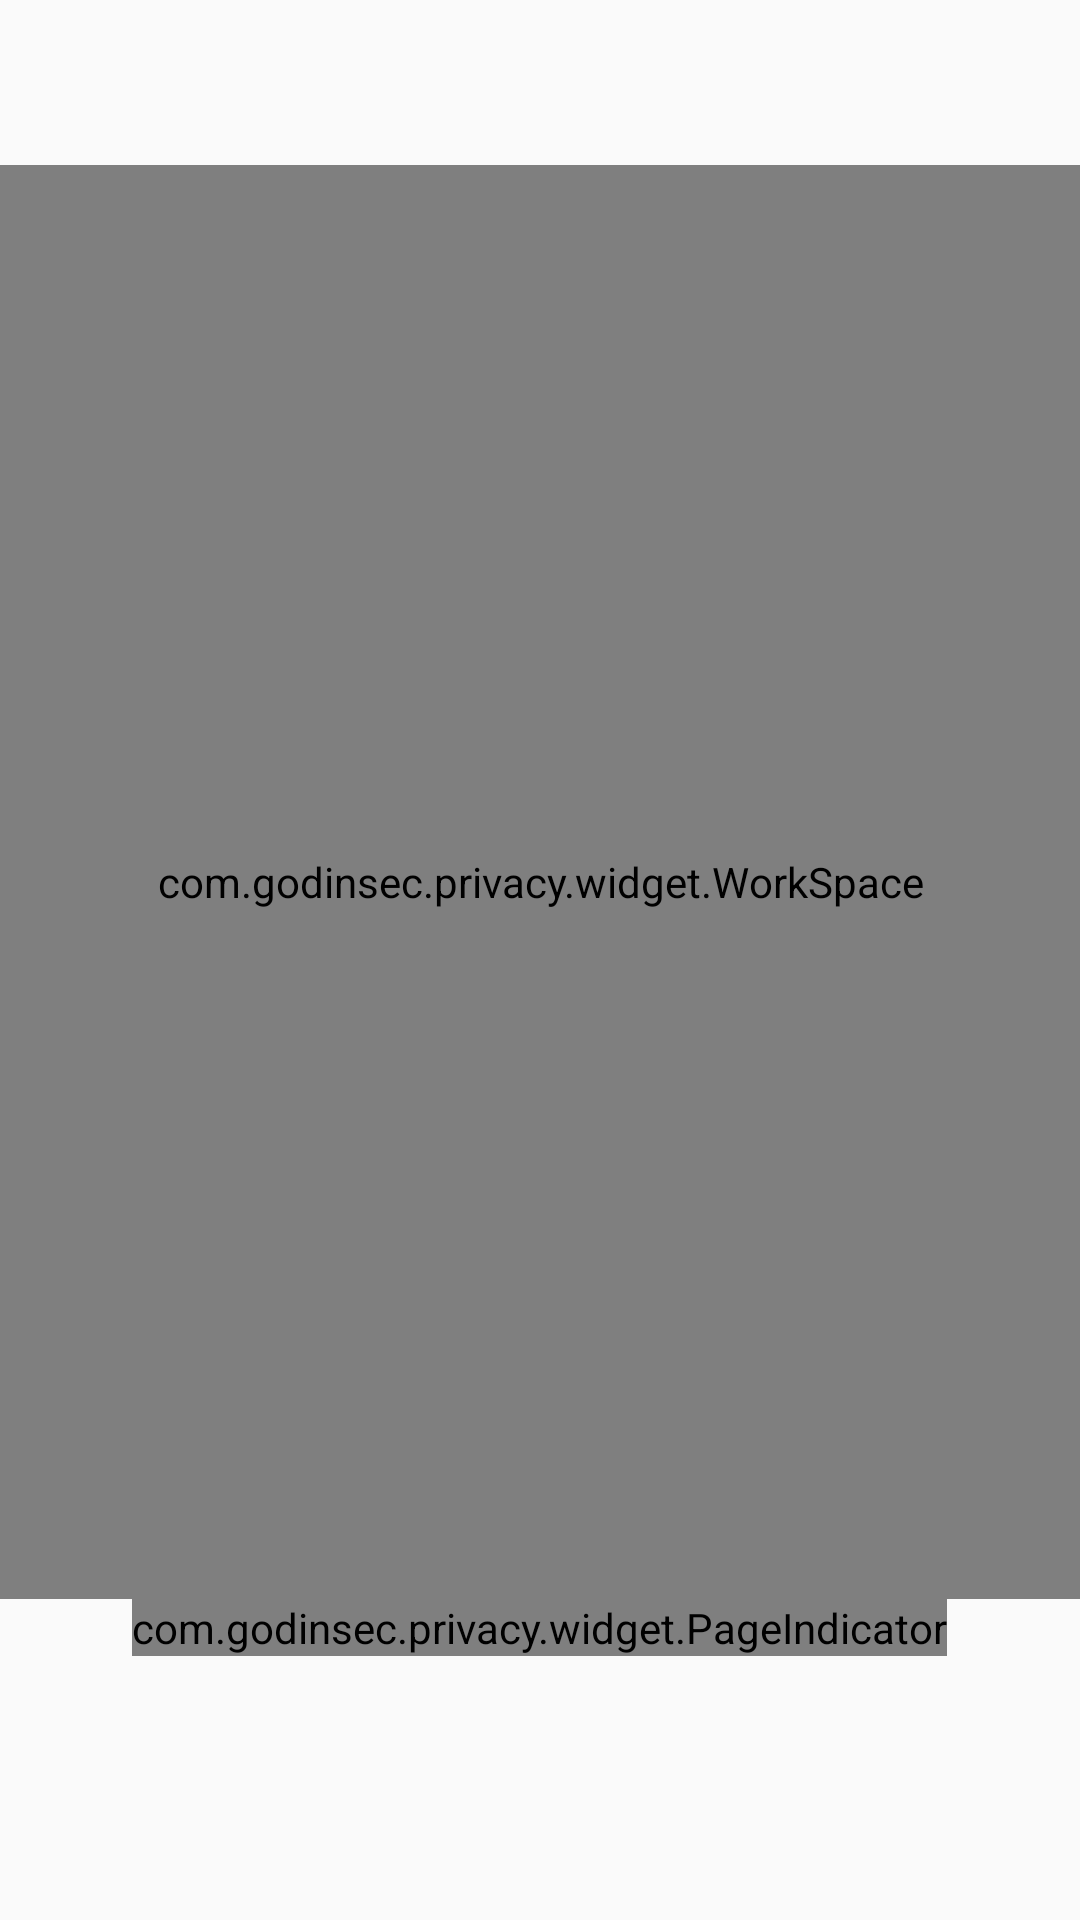

The Android layout XML behind this screen, and the referenced resources:
<!-- AndroidManifest.xml: application theme AppTheme -->
<!-- res/layout/workspace_main.xml -->
<?xml version="1.0" encoding="utf-8"?>
<LinearLayout
    xmlns:android="http://schemas.android.com/apk/res/android"
    android:id="@+id/main_contanetView"
    android:orientation="vertical"
    android:layout_width="match_parent"
    android:layout_height="match_parent"
    android:fitsSystemWindows="true"
    android:clipToPadding="true">

    <include layout="@layout/delete_zone"/>

    <com.godinsec.privacy.widget.WorkSpace
        android:id="@+id/workSpace"
        android:layout_width="match_parent"
        android:layout_height="0dp"
        android:layout_gravity="center_vertical"
        android:overScrollMode="never"
        android:layout_weight="1"
        android:layout_marginTop="@dimen/hotseat_margin_top"/>

    <com.godinsec.privacy.widget.PageIndicator
        android:id="@+id/pageIndicator"
        android:layout_width="wrap_content"
        android:layout_height="wrap_content"
        android:layout_gravity="center_horizontal" />

    <include layout="@layout/hotseat_container"/>

</LinearLayout>
<!-- res/layout/delete_zone.xml (included above) -->
<?xml version="1.0" encoding="utf-8"?>
<RelativeLayout
    xmlns:android="http://schemas.android.com/apk/res/android"
    android:id="@+id/deleteContainer"
    android:layout_width="match_parent"
    android:layout_height="@dimen/uninstall_size"
    android:visibility="invisible"
    android:background="@drawable/delete_app_default_bg">

    <ImageView
        android:id="@+id/deleteIcon"
        android:layout_width="wrap_content"
        android:layout_height="wrap_content"
        android:background="@drawable/uninstallnormal"
        android:layout_centerHorizontal="true"
        android:layout_marginTop="9dp"
        />

</RelativeLayout>
<!-- res/layout/hotseat_container.xml (included above) -->
<?xml version="1.0" encoding="utf-8"?>
<RelativeLayout xmlns:android="http://schemas.android.com/apk/res/android"
    android:id="@+id/hotsetLayout"
    android:layout_width="match_parent"
    android:layout_height="88dp"
    android:background="@android:color/transparent">

    <LinearLayout
        android:id="@+id/hotSetContainer"
        android:layout_width="match_parent"
        android:layout_height="@dimen/iconSize"
        android:layout_alignParentTop="true"
        android:layout_marginTop="@dimen/hotseat_margin_top"
        android:orientation="horizontal">



    </LinearLayout>
</RelativeLayout>
<!-- resources referenced by this layout -->
<resources>
  <dimen name="hotseat_margin_top">5dp</dimen>
  <dimen name="iconSize">57dp</dimen>
  <dimen name="uninstall_size">50dp</dimen>
  <!-- drawable delete_app_default_bg: png bitmap (drawable-xxhdpi, 5012 bytes) -->
  <!-- drawable uninstallnormal: png bitmap (drawable-xxhdpi, 2474 bytes) -->
  <style name="hotseatTextStyle" parent="@style/textStyle01">
          <item name="android:layout_width">0dp</item>
          <item name="android:layout_height">match_parent</item>
          <item name="android:layout_weight">1</item>
          <item name="android:drawablePadding">@dimen/hotseat_drawable_padding</item>
          <item name="com.godinsec.launcher:iconBack">@mipmap/ic_launcher</item>
      </style>
  <style name="AppTheme" parent="Theme.AppCompat.Light.DarkActionBar">
          
          <item name="colorPrimary">@color/colorPrimary</item>
          <item name="colorPrimaryDark">@color/colorPrimaryDark</item>
          <item name="colorAccent">@color/colorAccent</item>
      </style>
  <style name="textStyle01">
          <item name="android:gravity">center</item>
          <item name="android:fontFamily">sans-serif-condensed</item>
          <item name="android:textAllCaps">true</item>
          <item name="android:textSize">@dimen/textSize_s4</item>
          <item name="android:textColor">@color/white</item>
          <item name="android:singleLine">true</item>
      </style>
  <dimen name="hotseat_drawable_padding">6dp</dimen>
  <color name="colorPrimary">#3F51B5</color>
  <color name="colorPrimaryDark">#303F9F</color>
  <color name="colorAccent">#FF4081</color>
  <dimen name="textSize_s4">12sp</dimen>
  <color name="white">#ffffff</color>
</resources>
